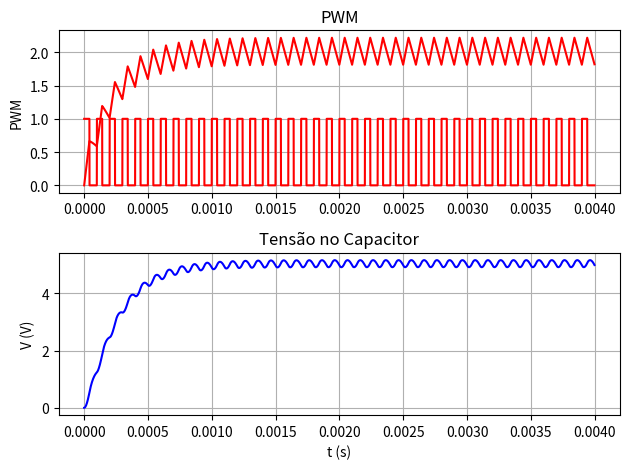

Write Python code to recreate this figure.
from scipy.integrate import odeint
import numpy as np
import matplotlib.pyplot as plt


def pwm(t, P, D):  # gerar um vetor pwm, com P pontos por período na razão cíclica de D.
    pwm_vec = np.empty_like(t)

    p = D * P
    Cycle = 0

    for i in range(0, len(pwm_vec)):

        if Cycle == P:
            Cycle = 0

        if Cycle < p:
            pwm_vec[i] = 1
        else:
            pwm_vec[i] = 0

        Cycle += 1

    return pwm_vec


def model_open(x, t, u1, R, L, C):  # modelo para chave aberta
    il1 = x[0]
    vc1 = x[1]

    dil1dt = 0 * il1 + (-1 / L) * vc1 + 0 * Vg
    dvc1dt = (1 / C) * il1 + (-1 / (C * R)) * vc1

    dxdt = [dil1dt, dvc1dt]

    return dxdt


def model_closed(x, t, u1, R, L, C):  # modelo para chave fechada
    il1 = x[0]
    vc1 = x[1]

    dil1dt = 0 * il1 + (-1 / L) * vc1 + (1 / L) * Vg
    dvc1dt = (1 / C) * il1 + (-1 / (C * R)) * vc1

    dxdt = [dil1dt, dvc1dt]

    return dxdt


def Solve_Dif_equations():
    # initial condition
    x0 = [0, 0]

    # inputs
    u1 = Vg * np.ones(len(t))

    # store solution
    il1 = np.empty_like(t)
    vc1 = np.empty_like(t)
    pwm_vec = pwm(t, P, D)

    # record initial conditions
    il1[0] = x0[0]
    vc1[0] = x0[1]
    # solve ODE
    for i in range(1, len(t)):
        # span for next time step
        tspan = [t[i - 1], t[i]]
        # solve for next step
        if pwm_vec[i] == 1:
            x = odeint(model_closed, x0, tspan, args=(u1[i], R, L, C))
        else:
            x = odeint(model_open, x0, tspan, args=(u1[i], R, L, C))
        # store solution for plotting
        il1[i] = x[1][0]
        vc1[i] = x[1][1]
        # next initial condition
        x0 = x[1]

    plt.figure()

    plt.subplot(211)  # create window plot with 2 rows and 2 columns
    plt.subplots_adjust(hspace=0.5)
    plt.plot(t, il1, 'r', label='${i_{L}}_{Conversor}$')
    plt.plot(t, pwm_vec, 'r')
    plt.title('PWM')
    plt.ylabel('PWM')
    plt.tight_layout()
    plt.grid(True)

    plt.subplot(212)
    plt.plot(t, vc1, 'b')
    # plt.legend(loc='best')
    plt.title('Tensão no Capacitor')
    plt.xlabel('t (s)')
    plt.ylabel('V (V)')
    plt.tight_layout()
    plt.grid(True)


Vg = 12.0
fs = 10000.0
P = 100  # quantidade de pontos por período de chaveamento

L = 729.0e-6
C = 20.0e-6
R = 2.5
D = 0.413

stop_time = 0.004
t = np.arange(0, (stop_time - 1 / (fs * P)), 1.0 / (fs * P))
Solve_Dif_equations()

plt.show()
